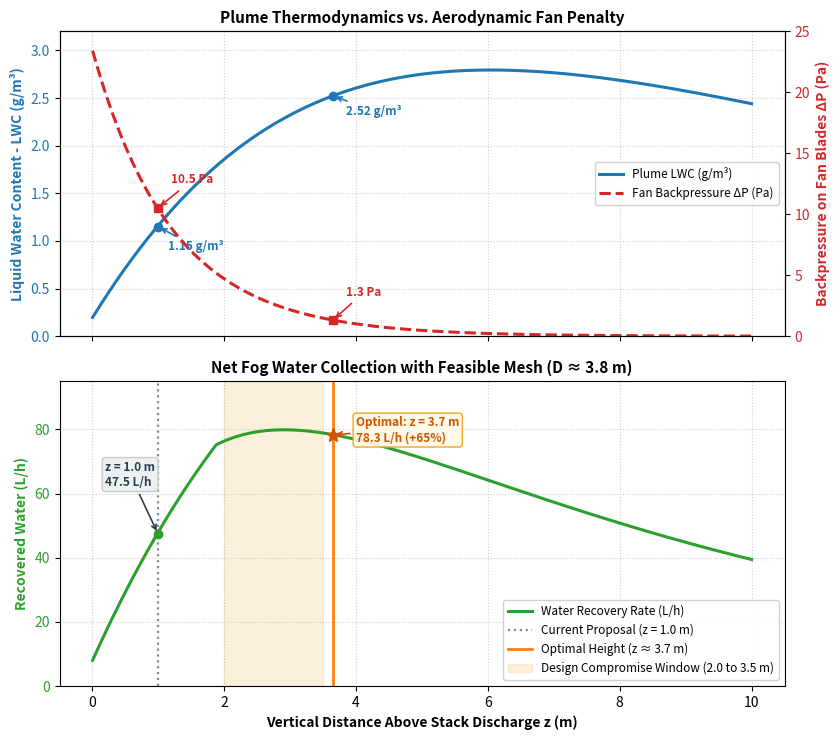

Write the Python code that produced this figure.
"""
Modeling and optimization script for fog-harvesting mesh installed above a cooling tower.
Computes Liquid Water Content (LWC), backpressure transmitted to fan blades,
and net water collection rate as a function of vertical distance z.
Outputs publication-quality dual plots in English with annotated key values.
"""

import numpy as np
import matplotlib.pyplot as plt

def p_sat(T_celsius):
    """Saturation vapor pressure using Tetens equation (in kPa)."""
    return 0.61078 * np.exp(17.27 * T_celsius / (T_celsius + 237.3))

def w_sat(T_celsius, P_kPa=101.325):
    """Air saturation humidity ratio in g vapor / kg dry air."""
    ps = p_sat(T_celsius)
    return 0.622 * ps / (P_kPa - ps) * 1000.0

def simulate_mesh_height_optimization(
    D_boca=3.0,          # Fan stack discharge diameter (m)
    v0=4.0,              # Mean air discharge velocity at stack exit (m/s)
    T_out=26.0,          # Air dry bulb temperature at fill outlet (°C)
    w_out=21.5,          # Air humidity ratio at fill outlet (g/kg dry air)
    T_amb=4.0,           # Winter ambient dry bulb temperature (°C)
    w_amb=4.2,           # Ambient humidity ratio (g/kg, RH ~85%)
    D_malla=3.8,         # Effective collector mesh diameter (m)
    P_atm_kPa=101.325,   # Barometric pressure (kPa)
    save_figure=True,
    filename='mesh_height_optimization_en.png'
):
    # Vertical distance vector above stack outlet (0 to 10 meters)
    z_vals = np.linspace(0.01, 10.0, 500)
    
    # 1. Turbulent jet mass entrainment ratio (axisymmetric free jet)
    m_ratio = 1.0 + 0.25 * (z_vals / D_boca) + 0.05 * (z_vals / D_boca)**2
    f_amb = (m_ratio - 1.0) / m_ratio
    f_out = 1.0 - f_amb
    
    # 2. Psychrometric mixing at distance z
    T_mix = f_out * T_out + f_amb * T_amb
    w_mix = f_out * w_out + f_amb * w_amb
    ws_mix = np.array([w_sat(t, P_atm_kPa) for t in T_mix])
    
    # 3. Supersaturated condensed liquid water (LWC)
    dw_cond = np.maximum(0.0, w_mix - ws_mix)  # g liquid / kg dry air
    rho_a = P_atm_kPa / (0.287 * (T_mix + 273.15))
    LWC = dw_cond * rho_a  # g liquid water / m³ moist air
    
    # 4. Total condensed droplet flow in the plume (L/h)
    A_boca = np.pi * (D_boca / 2.0)**2
    Q0 = A_boca * v0  # m³/s air flow
    m_dot_liq_total = (LWC / 1000.0) * (Q0 * m_ratio) * 3600.0  # L/h
    
    # 5. Core velocity decay and backpressure transmitted upstream to fan blades
    v_mean = v0 / (1.0 + 0.35 * (z_vals / D_boca))
    Delta_P_malla = 2.5 * 0.5 * rho_a * (v_mean**2)  # Mesh head loss (Pa)
    factor_transmision = np.exp(-1.8 * (z_vals / D_boca))
    Delta_P_fan = Delta_P_malla * factor_transmision  # Backpressure on fan blades (Pa)
    
    # 6. Inertial impaction capture efficiency (Stokes number dependency)
    eta_captura = 0.40 * (v_mean / v0)**0.65
    
    # 7. Geometric plume expansion (~12° half-angle cone)
    theta_rad = np.radians(12.0)
    D_pluma = D_boca + 2.0 * z_vals * np.tan(theta_rad)
    frac_interceptada = np.minimum(1.0, (D_malla / D_pluma)**2)
    
    # 8. Net collected water rate (liters/h)
    Agua_rec = m_dot_liq_total * eta_captura * frac_interceptada
    
    # Hydraulic-aerodynamic trade-off optimization index
    indice_opt = np.argmax(Agua_rec / (1.0 + 0.05 * Delta_P_fan))
    z_opt = z_vals[indice_opt]
    
    # Extract benchmark values at z = 1.0 m and optimal height
    idx_1m = np.argmin(np.abs(z_vals - 1.0))
    lwc_1m = LWC[idx_1m]
    dp_1m = Delta_P_fan[idx_1m]
    rec_1m = Agua_rec[idx_1m]
    
    lwc_opt = LWC[indice_opt]
    dp_opt = Delta_P_fan[indice_opt]
    rec_opt = Agua_rec[indice_opt]
    gain_pct = ((rec_opt / rec_1m) - 1.0) * 100.0

    # --- Plotting Configuration ---
    fig, (ax1, ax2) = plt.subplots(2, 1, figsize=(8.5, 7.5), sharex=True)

    # Top Subplot: Plume Thermodynamics vs. Aerodynamic Penalty
    l1 = ax1.plot(z_vals, LWC, color='#1F77B4', linewidth=2.2, label='Plume LWC (g/m³)')
    ax1.set_ylabel('Liquid Water Content - LWC (g/m³)', color='#1F77B4', fontsize=10, fontweight='bold')
    ax1.tick_params(axis='y', labelcolor='#1F77B4')
    ax1.set_ylim(0, 3.2)
    ax1.grid(True, linestyle=':', alpha=0.6)

    # Annotations on LWC curve
    ax1.plot(1.0, lwc_1m, marker='o', markersize=6, color='#1F77B4')
    ax1.annotate(f'{lwc_1m:.2f} g/m³', xy=(1.0, lwc_1m), xytext=(1.15, lwc_1m - 0.25),
                 fontsize=8.5, color='#1F77B4', fontweight='bold',
                 arrowprops=dict(arrowstyle='->', color='#1F77B4', lw=1.2))

    ax1.plot(z_opt, lwc_opt, marker='o', markersize=6, color='#1F77B4')
    ax1.annotate(f'{lwc_opt:.2f} g/m³', xy=(z_opt, lwc_opt), xytext=(z_opt + 0.2, lwc_opt - 0.2),
                 fontsize=8.5, color='#1F77B4', fontweight='bold',
                 arrowprops=dict(arrowstyle='->', color='#1F77B4', lw=1.2))

    # Right axis: Backpressure on fan
    ax1_twin = ax1.twinx()
    l2 = ax1_twin.plot(z_vals, Delta_P_fan, color='#D62728', linewidth=2.2, linestyle='--', label='Fan Backpressure ΔP (Pa)')
    ax1_twin.set_ylabel('Backpressure on Fan Blades ΔP (Pa)', color='#D62728', fontsize=10, fontweight='bold')
    ax1_twin.tick_params(axis='y', labelcolor='#D62728')
    ax1_twin.set_ylim(0, 25)

    # Annotations on Backpressure curve
    ax1_twin.plot(1.0, dp_1m, marker='s', markersize=6, color='#D62728')
    ax1_twin.annotate(f'{dp_1m:.1f} Pa', xy=(1.0, dp_1m), xytext=(1.2, dp_1m + 2.0),
                      fontsize=8.5, color='#D62728', fontweight='bold',
                      arrowprops=dict(arrowstyle='->', color='#D62728', lw=1.2))

    ax1_twin.plot(z_opt, dp_opt, marker='s', markersize=6, color='#D62728')
    ax1_twin.annotate(f'{dp_opt:.1f} Pa', xy=(z_opt, dp_opt), xytext=(z_opt + 0.2, dp_opt + 2.0),
                      fontsize=8.5, color='#D62728', fontweight='bold',
                      arrowprops=dict(arrowstyle='->', color='#D62728', lw=1.2))

    lines1 = l1 + l2
    labels1 = [line.get_label() for line in lines1]
    ax1.legend(lines1, labels1, loc='center right', fontsize=8.5, framealpha=0.9)
    ax1.set_title('Plume Thermodynamics vs. Aerodynamic Fan Penalty', fontsize=11, fontweight='bold')

    # Bottom Subplot: Net Fog Water Collection
    ax2.plot(z_vals, Agua_rec, color='#2CA02C', linewidth=2.2, label='Water Recovery Rate (L/h)')
    ax2.axvline(1.0, color='#7F8C8D', linestyle=':', linewidth=1.6, label='Current Proposal (z = 1.0 m)')
    ax2.axvline(z_opt, color='#FF7F0E', linestyle='-', linewidth=2.0, label=f'Optimal Height (z ≈ {z_opt:.1f} m)')
    ax2.axvspan(2.0, 3.5, color='#F39C12', alpha=0.15, label='Design Compromise Window (2.0 to 3.5 m)')

    # Callout at z = 1.0 m
    ax2.plot(1.0, rec_1m, marker='o', markersize=6, color='#2CA02C')
    ax2.annotate(f'z = 1.0 m\n{rec_1m:.1f} L/h', xy=(1.0, rec_1m), xytext=(0.2, rec_1m + 15),
                 fontsize=8.5, fontweight='bold', color='#2C3E50',
                 arrowprops=dict(arrowstyle='->', color='#2C3E50', lw=1.2),
                 bbox=dict(boxstyle='round,pad=0.25', facecolor='#ECF0F1', edgecolor='#BDC3C7', alpha=0.9))

    # Callout at Optimal Height
    ax2.plot(z_opt, rec_opt, marker='*', markersize=10, color='#D35400')
    ax2.annotate(f'Optimal: z = {z_opt:.1f} m\n{rec_opt:.1f} L/h (+{gain_pct:.0f}%)',
                 xy=(z_opt, rec_opt), xytext=(z_opt + 0.35, rec_opt - 2.0),
                 fontsize=8.5, fontweight='bold', color='#D35400',
                 arrowprops=dict(arrowstyle='->', color='#D35400', lw=1.2),
                 bbox=dict(boxstyle='round,pad=0.25', facecolor='#FEF9E7', edgecolor='#F39C12', alpha=0.9))

    ax2.set_xlabel('Vertical Distance Above Stack Discharge z (m)', fontsize=10, fontweight='bold')
    ax2.set_ylabel('Recovered Water (L/h)', color='#2CA02C', fontsize=10, fontweight='bold')
    ax2.tick_params(axis='y', labelcolor='#2CA02C')
    ax2.set_ylim(0, 95)
    ax2.grid(True, linestyle=':', alpha=0.6)
    ax2.legend(loc='lower right', fontsize=8.5, framealpha=0.9)
    ax2.set_title(f'Net Fog Water Collection with Feasible Mesh (D ≈ {D_malla} m)', fontsize=11, fontweight='bold')

    plt.tight_layout()
    if save_figure:
        plt.savefig(filename, dpi=300)
        print(f"Chart successfully saved as: {filename}")
    plt.show()

if __name__ == '__main__':
    simulate_mesh_height_optimization()
